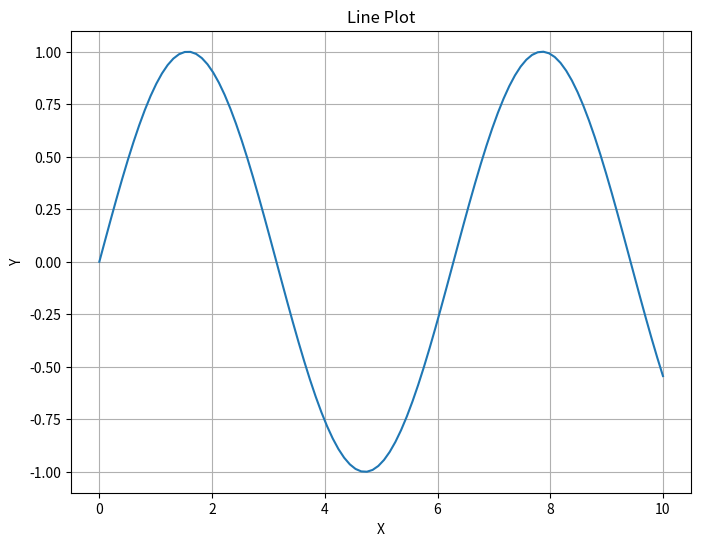

The script that saved this image:
import matplotlib.pyplot as plt
import seaborn as sns
import numpy as np

# Generate some sample data
x = np.linspace(0, 10, 100)
y = np.sin(x)

# Line Plot
plt.figure(figsize=(8, 6))
plt.plot(x, y)
plt.title('Line Plot')
plt.xlabel('X')
plt.ylabel('Y')
plt.grid(True)
plt.show()